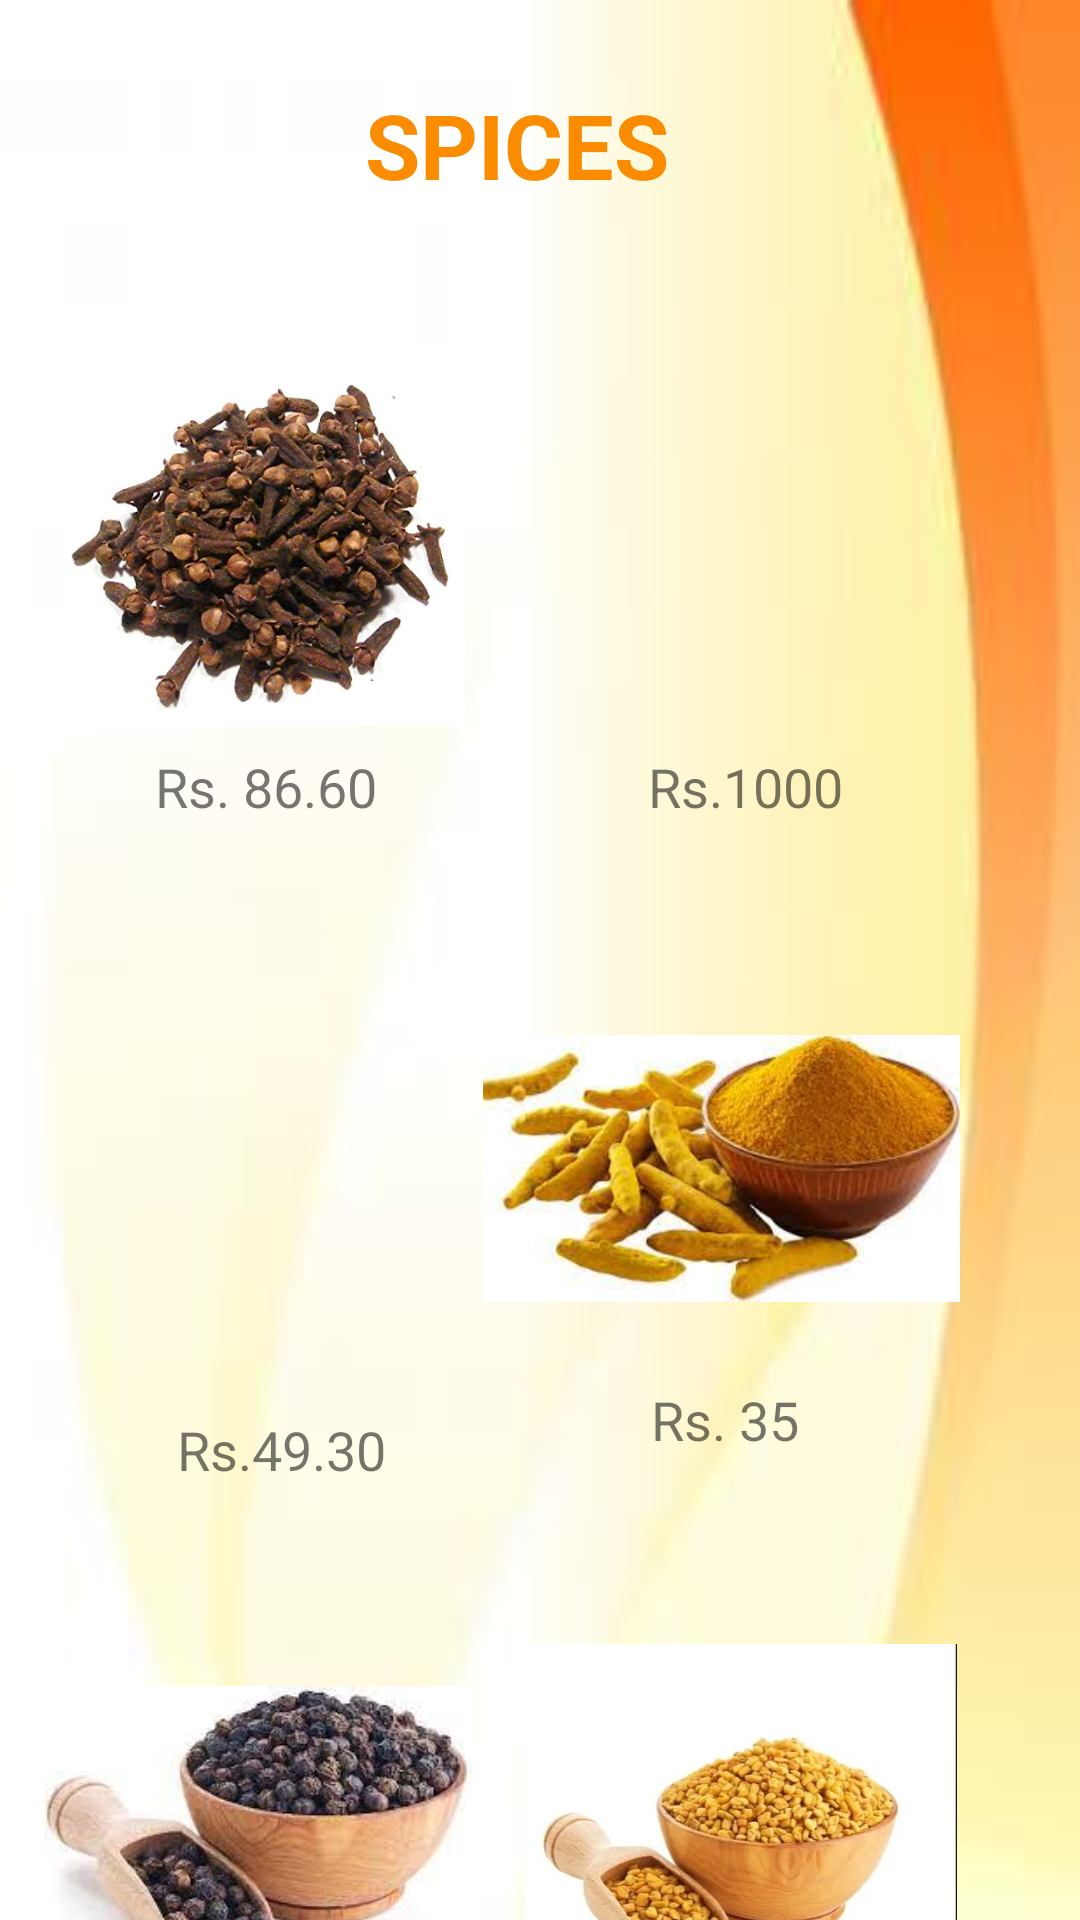

This screen was rendered from an Android layout file. Write that file and the resources it references.
<!-- AndroidManifest.xml: application theme Theme.FreshMart -->
<!-- res/layout/activity_spices.xml -->
<?xml version="1.0" encoding="utf-8"?>
<androidx.constraintlayout.widget.ConstraintLayout xmlns:android="http://schemas.android.com/apk/res/android"
    xmlns:app="http://schemas.android.com/apk/res-auto"
    xmlns:tools="http://schemas.android.com/tools"
    android:layout_width="match_parent"
    android:layout_height="match_parent"
    android:background="@drawable/bgpic2"
    tools:context=".Spices">

    <TextView
        android:id="@+id/textView28"
        android:layout_width="135dp"
        android:layout_height="46dp"
        android:layout_marginTop="28dp"
        android:text="SPICES"
        android:textColor="#FB8C00"
        android:textSize="30sp"
        android:textStyle="bold"
        app:layout_constraintEnd_toEndOf="parent"
        app:layout_constraintHorizontal_bias="0.541"
        app:layout_constraintStart_toStartOf="parent"
        app:layout_constraintTop_toTopOf="parent" />

    <ImageView
        android:id="@+id/cloves"
        android:layout_width="146dp"
        android:layout_height="128dp"
        android:layout_marginTop="40dp"
        app:layout_constraintEnd_toStartOf="@+id/cardamom"
        app:layout_constraintHorizontal_bias="0.563"
        app:layout_constraintStart_toStartOf="parent"
        app:layout_constraintTop_toBottomOf="@+id/textView28"
        app:srcCompat="@drawable/cloves" />

    <ImageView
        android:id="@+id/cardamom"
        android:layout_width="147dp"
        android:layout_height="132dp"
        android:layout_marginTop="36dp"
        android:layout_marginEnd="40dp"
        android:layout_marginRight="40dp"
        app:layout_constraintEnd_toEndOf="parent"
        app:layout_constraintTop_toBottomOf="@+id/textView28"
        app:srcCompat="@drawable/cardamom" />

    <TextView
        android:id="@+id/textView29"
        android:layout_width="106dp"
        android:layout_height="25dp"
        android:layout_marginTop="8dp"
        android:text="Rs. 86.60"
        android:textSize="18sp"
        app:layout_constraintEnd_toStartOf="@+id/textView30"
        app:layout_constraintHorizontal_bias="0.471"
        app:layout_constraintStart_toStartOf="parent"
        app:layout_constraintTop_toBottomOf="@+id/cloves" />

    <TextView
        android:id="@+id/textView30"
        android:layout_width="84dp"
        android:layout_height="28dp"
        android:layout_marginTop="8dp"
        android:layout_marginEnd="60dp"
        android:layout_marginRight="60dp"
        android:text="Rs.1000"
        android:textSize="18sp"
        app:layout_constraintEnd_toEndOf="parent"
        app:layout_constraintTop_toBottomOf="@+id/cardamom" />

    <ImageView
        android:id="@+id/cinnamon"
        android:layout_width="145dp"
        android:layout_height="140dp"
        android:layout_marginTop="48dp"
        app:layout_constraintEnd_toStartOf="@+id/turmeric"
        app:layout_constraintHorizontal_bias="0.522"
        app:layout_constraintStart_toStartOf="parent"
        app:layout_constraintTop_toBottomOf="@+id/textView29"
        app:srcCompat="@drawable/cinamon" />

    <ImageView
        android:id="@+id/turmeric"
        android:layout_width="159dp"
        android:layout_height="143dp"
        android:layout_marginTop="40dp"
        android:layout_marginEnd="40dp"
        android:layout_marginRight="40dp"
        app:layout_constraintEnd_toEndOf="parent"
        app:layout_constraintTop_toBottomOf="@+id/textView30"
        app:srcCompat="@drawable/turmeric" />

    <TextView
        android:id="@+id/textView31"
        android:layout_width="99dp"
        android:layout_height="23dp"
        android:layout_marginTop="8dp"
        android:text="Rs.49.30"
        android:textSize="18sp"
        app:layout_constraintEnd_toStartOf="@+id/textView32"
        app:layout_constraintHorizontal_bias="0.501"
        app:layout_constraintStart_toStartOf="parent"
        app:layout_constraintTop_toBottomOf="@+id/cinnamon" />

    <TextView
        android:id="@+id/textView32"
        android:layout_width="79dp"
        android:layout_height="31dp"
        android:layout_marginEnd="64dp"
        android:layout_marginRight="64dp"
        android:text="Rs. 35"
        android:textSize="18sp"
        app:layout_constraintEnd_toEndOf="parent"
        app:layout_constraintTop_toBottomOf="@+id/turmeric" />

    <ImageView
        android:id="@+id/pepper"
        android:layout_width="157dp"
        android:layout_height="120dp"
        android:layout_marginTop="68dp"
        app:layout_constraintEnd_toStartOf="@+id/fenugreek"
        app:layout_constraintHorizontal_bias="0.614"
        app:layout_constraintStart_toStartOf="parent"
        app:layout_constraintTop_toBottomOf="@+id/textView31"
        app:srcCompat="@drawable/pepper" />

    <ImageView
        android:id="@+id/fenugreek"
        android:layout_width="154dp"
        android:layout_height="144dp"
        android:layout_marginTop="56dp"
        android:layout_marginEnd="36dp"
        android:layout_marginRight="36dp"
        app:layout_constraintEnd_toEndOf="parent"
        app:layout_constraintTop_toBottomOf="@+id/textView32"
        app:srcCompat="@drawable/fenugreek" />

    <TextView
        android:id="@+id/textView33"
        android:layout_width="wrap_content"
        android:layout_height="wrap_content"
        android:text="Rs. 680"
        android:textSize="18sp"
        app:layout_constraintBottom_toBottomOf="parent"
        app:layout_constraintEnd_toStartOf="@+id/textView34"
        app:layout_constraintHorizontal_bias="0.491"
        app:layout_constraintStart_toStartOf="parent"
        app:layout_constraintTop_toBottomOf="@+id/pepper"
        app:layout_constraintVertical_bias="0.067" />

    <TextView
        android:id="@+id/textView34"
        android:layout_width="72dp"
        android:layout_height="21dp"
        android:layout_marginEnd="80dp"
        android:layout_marginRight="80dp"
        android:layout_marginBottom="120dp"
        android:text="Rs. 105"
        android:textSize="18sp"
        app:layout_constraintBottom_toBottomOf="parent"
        app:layout_constraintEnd_toEndOf="parent"
        app:layout_constraintTop_toBottomOf="@+id/fenugreek"
        app:layout_constraintVertical_bias="0.096" />

</androidx.constraintlayout.widget.ConstraintLayout>
<!-- resources referenced by this layout -->
<resources>
  <!-- drawable bgpic2: jpg bitmap (drawable-v24, 2941 bytes) -->
  <!-- drawable cloves: jpeg bitmap (drawable-v24, 35432 bytes) -->
  <!-- drawable fenugreek: jpg bitmap (drawable-v24, 28370 bytes) -->
  <!-- drawable pepper: jpg bitmap (drawable-v24, 9240 bytes) -->
  <!-- drawable turmeric: jpg bitmap (drawable-v24, 8518 bytes) -->
  <style name="Theme.FreshMart" parent="Theme.AppCompat.Light.DarkActionBar">
          
          <item name="colorPrimary">@color/teal_200</item>
          <item name="colorPrimaryVariant">@color/teal_700</item>
          <item name="colorOnPrimary">@color/white</item>
          
          <item name="colorSecondary">@color/teal_200</item>
          <item name="colorSecondaryVariant">@color/teal_700</item>
          <item name="colorOnSecondary">@color/black</item>
          
          <item name="android:statusBarColor" tools:targetApi="l">?attr/colorPrimaryVariant</item>
          
      </style>
  <color name="teal_200">#FF03DAC5</color>
  <color name="teal_700">#FF018786</color>
  <color name="white">#FFFFFFFF</color>
  <color name="black">#FF000000</color>
</resources>
